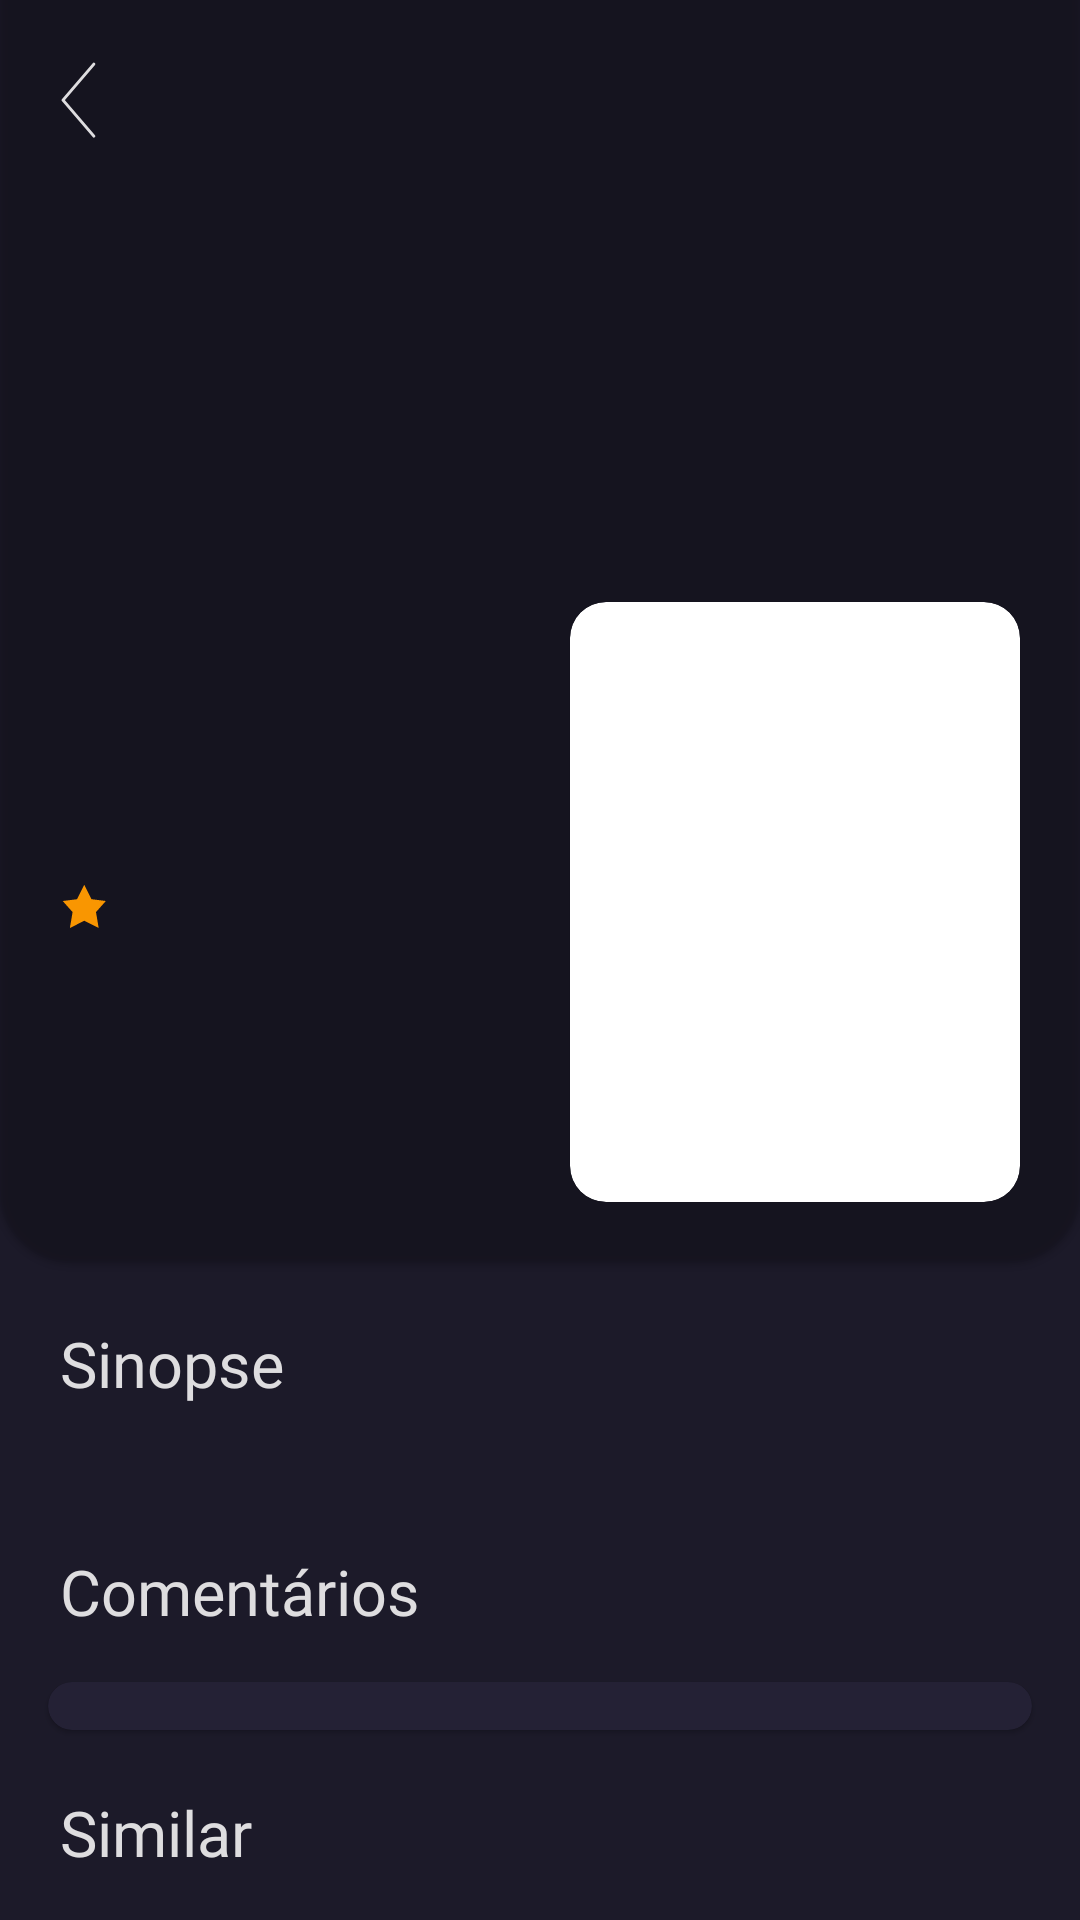

The Android layout XML behind this screen, and the referenced resources:
<!-- AndroidManifest.xml: application theme Theme.MovieDB -->
<!-- res/layout/fragment_detail_screen.xml -->
<?xml version="1.0" encoding="utf-8"?>
<ScrollView xmlns:android="http://schemas.android.com/apk/res/android"
    xmlns:app="http://schemas.android.com/apk/res-auto"
    xmlns:tools="http://schemas.android.com/tools"
    android:layout_width="match_parent"
    android:layout_height="match_parent"
    tools:context=".view.DetailScreenFragment"
    android:background="@color/backgroundColor">

    <androidx.constraintlayout.widget.ConstraintLayout
        android:layout_width="match_parent"
        android:layout_height="wrap_content">

        <com.google.android.material.card.MaterialCardView
            android:id="@+id/headerCard"
            android:layout_width="match_parent"
            android:layout_height="@dimen/headerHeight"
            app:cardBackgroundColor="@color/posterBackgroundColor"
            app:cardCornerRadius="@dimen/headerCorner"
            android:layout_marginTop="-24dp"
            app:layout_constraintEnd_toEndOf="parent"
            app:layout_constraintStart_toStartOf="parent"
            app:layout_constraintTop_toTopOf="parent">

            <androidx.constraintlayout.widget.ConstraintLayout
                android:layout_width="match_parent"
                android:layout_height="match_parent">

                <ImageView
                    android:id="@+id/headerBackPoster"
                    android:layout_width="match_parent"
                    android:layout_height="match_parent"
                    android:alpha=".37"
                    android:outlineProvider="background"
                    android:scaleType="centerCrop" />

                <ImageView
                    android:id="@+id/headerBackButton"
                    android:layout_width="wrap_content"
                    android:layout_height="wrap_content"
                    android:paddingHorizontal="20dp"
                    android:paddingTop="44dp"
                    android:paddingBottom="20dp"
                    app:layout_constraintStart_toStartOf="parent"
                    app:layout_constraintTop_toTopOf="parent"
                    app:srcCompat="@drawable/ic_right_arrow" />

                <com.google.android.material.card.MaterialCardView
                    android:id="@+id/headerPosterCard"
                    android:layout_width="wrap_content"
                    android:layout_height="wrap_content"
                    app:cardCornerRadius="@dimen/posterRadius"
                    android:layout_margin="@dimen/margin_default"
                    app:layout_constraintBottom_toBottomOf="parent"
                    app:layout_constraintEnd_toEndOf="parent">

                    <ImageView
                        android:id="@+id/headerPoster"
                        android:layout_width="@dimen/posterWidth"
                        android:layout_height="@dimen/posterHeight"
                        android:adjustViewBounds="true"
                        android:scaleType="matrix"
                        android:src="@drawable/default_poster"/>

                </com.google.android.material.card.MaterialCardView>

                <TextView
                    android:id="@+id/headerTitle"
                    android:layout_width="0dp"
                    style="@style/titleStyle"
                    app:layout_constraintEnd_toStartOf="@id/headerPosterCard"
                    app:layout_constraintHorizontal_bias="0"
                    app:layout_constraintStart_toStartOf="parent"
                    app:layout_constraintTop_toTopOf="@id/headerPosterCard"
                    tools:text="Batman" />

                <TextView
                    android:id="@+id/headerTime"
                    android:layout_marginTop="@dimen/margin_top"
                    style="@style/descriptionStyle"
                    app:layout_constraintEnd_toStartOf="@id/headerPosterCard"
                    app:layout_constraintHorizontal_bias="0"
                    app:layout_constraintStart_toStartOf="@id/headerTitle"
                    app:layout_constraintTop_toBottomOf="@id/headerTitle"
                    tools:text="1 hora(s) e 30 minuto(s)" />

                <TextView
                    android:id="@+id/headerGenres"
                    style="@style/descriptionStyle"
                    app:layout_constraintEnd_toStartOf="@id/headerPosterCard"
                    app:layout_constraintHorizontal_bias="0"
                    app:layout_constraintStart_toStartOf="@id/headerTitle"
                    app:layout_constraintTop_toBottomOf="@id/headerTime"
                    tools:text="Action • Super Hero" />

                <ImageView
                    android:id="@+id/headerStar"
                    android:layout_width="wrap_content"
                    android:layout_height="wrap_content"
                    app:layout_constraintStart_toStartOf="@id/headerTitle"
                    app:layout_constraintTop_toBottomOf="@id/headerGenres"
                    app:srcCompat="@drawable/ic_star" />

                <TextView
                    android:id="@+id/headerVotes"
                    style="@style/voteAverageStyle"
                    app:layout_constraintBottom_toBottomOf="@id/headerStar"
                    app:layout_constraintEnd_toStartOf="@id/headerPosterCard"
                    app:layout_constraintHorizontal_bias="0"
                    app:layout_constraintStart_toEndOf="@id/headerStar"
                    app:layout_constraintTop_toTopOf="@id/headerStar"
                    tools:text="8.9 / 10 Média de Votos" />

            </androidx.constraintlayout.widget.ConstraintLayout>
        </com.google.android.material.card.MaterialCardView>

        <TextView
            android:id="@+id/titleSinopse"
            style="@style/titleStyle"
            android:text="@string/titleSinopse"
            app:layout_constraintStart_toStartOf="parent"
            app:layout_constraintTop_toBottomOf="@+id/headerCard" />

        <TextView
            android:id="@+id/sinopse"
            style="@style/descriptionStyle"
            app:layout_constraintEnd_toEndOf="parent"
            app:layout_constraintStart_toStartOf="@+id/titleSinopse"
            app:layout_constraintTop_toBottomOf="@+id/titleSinopse"
            android:maxLines="3"
            android:ellipsize="end"
            android:layout_marginTop="@dimen/margin_top"
            android:layout_marginEnd="@dimen/margin_default"
            tools:text="The Asgardian Loki encounters the Other, the leader of an extraterrestrial race known as the Chitauri. In exchange for retrieving the Tesseract dasdasdOther, the leader of an extraterrestrial race known as the Chitauri. In exchange for retrieving the Tesseract dasdasd" />

        <TextView
            android:id="@+id/titleComments"
            style="@style/titleStyle"
            android:text="@string/titleComments"
            app:layout_constraintStart_toStartOf="parent"
            app:layout_constraintTop_toBottomOf="@+id/sinopse" />

        <com.google.android.material.card.MaterialCardView
            android:id="@+id/commentsCard"
            android:layout_width="match_parent"
            android:layout_height="wrap_content"
            android:layout_margin="16dp"
            app:layout_constraintStart_toStartOf="parent"
            app:layout_constraintTop_toBottomOf="@+id/titleComments"
            app:cardCornerRadius="@dimen/posterRadius"
            app:cardBackgroundColor="@color/commentCardColor">

            <androidx.recyclerview.widget.RecyclerView
                android:id="@+id/rvComment"
                android:layout_width="match_parent"
                android:layout_height="wrap_content"
                android:layout_marginHorizontal="16dp"
                android:layout_marginBottom="16dp"
                app:layoutManager="androidx.recyclerview.widget.LinearLayoutManager"
                tools:itemCount="3"/>

        </com.google.android.material.card.MaterialCardView>

        <TextView
            android:id="@+id/titleSimilar"
            style="@style/titleStyle"
            android:text="@string/titleSimilar"
            app:layout_constraintStart_toStartOf="parent"
            app:layout_constraintTop_toBottomOf="@+id/commentsCard" />

        <androidx.recyclerview.widget.RecyclerView
            android:id="@+id/rvSimilar"
            android:layout_width="match_parent"
            android:layout_height="wrap_content"
            android:layout_marginStart="@dimen/margin_default"
            android:layout_marginTop="@dimen/margin_top"
            android:layout_marginBottom="@dimen/margin_default"
            app:layout_constraintEnd_toEndOf="parent"
            app:layout_constraintStart_toStartOf="@+id/titleSimilar"
            app:layout_constraintTop_toBottomOf="@+id/titleSimilar" />
    </androidx.constraintlayout.widget.ConstraintLayout>
</ScrollView>
<!-- resources referenced by this layout -->
<resources>
  <color name="backgroundColor">#1C1A29</color>
  <color name="commentCardColor">#242135</color>
  <color name="posterBackgroundColor">#00FFFFFF</color>
  <dimen name="headerCorner">24dp</dimen>
  <dimen name="headerHeight">444dp</dimen>
  <dimen name="margin_default">20dp</dimen>
  <dimen name="margin_top">10dp</dimen>
  <dimen name="posterHeight">200dp</dimen>
  <dimen name="posterRadius">12dp</dimen>
  <dimen name="posterWidth">150dp</dimen>
  <!-- drawable ic_right_arrow (drawable) -->
  <vector xmlns:android="http://schemas.android.com/apk/res/android"
      android:width="12dp"
      android:height="26dp"
      android:viewportWidth="12"
      android:viewportHeight="26">
      <path
          android:strokeWidth="1"
          android:pathData="M11.2857,24.7083L1,12.7083L11.2857,0.7083"
          android:strokeLineJoin="round"
          android:fillColor="#00000000"
          android:strokeColor="#DEDDDF"
          android:strokeLineCap="round"/>
  </vector>
  <!-- drawable ic_star (drawable) -->
  <vector xmlns:android="http://schemas.android.com/apk/res/android"
      android:width="16dp"
      android:height="15dp"
      android:viewportWidth="16"
      android:viewportHeight="15">
    <path
        android:pathData="M8.093,0.6L10.493,5.4L15.293,6L11.997,9.696L12.893,15L8.093,12.6L3.293,15L4.197,9.696L0.893,6L5.693,5.4L8.093,0.6Z"
        android:fillColor="#F99601"/>
  </vector>
  <string name="titleComments">Comentários</string>
  <string name="titleSimilar">Similar</string>
  <string name="titleSinopse">Sinopse</string>
  <style name="descriptionStyle">
          <item name="android:layout_height">wrap_content</item>
          <item name="android:layout_width">0dp</item>
          <item name="android:fontFamily">@font/open_sans_regular</item>
          <item name="android:textColor">@color/descriptionColor</item>
          <item name="android:textSize">13sp</item>
          <item name="android:lineHeight" tools:targetApi="p">@dimen/line_height_text</item>
      </style>
  <style name="titleStyle">
          <item name="android:layout_height">wrap_content</item>
          <item name="android:layout_width">wrap_content</item>
          <item name="android:fontFamily">@font/open_sans_medium</item>
          <item name="android:textColor">@color/titleColor</item>
          <item name="android:textSize">21sp</item>
          <item name="android:layout_marginTop">@dimen/margin_default</item>
          <item name="android:layout_marginStart">@dimen/margin_default</item>
          <item name="android:lineHeight" tools:targetApi="p">@dimen/line_height_text</item>
      </style>
  <style name="voteAverageStyle">
          <item name="android:layout_height">wrap_content</item>
          <item name="android:layout_width">wrap_content</item>
          <item name="android:fontFamily">@font/open_sans_regular</item>
          <item name="android:textColor">@color/voteAverageColor</item>
          <item name="android:layout_marginStart">@dimen/margin_top</item>
          <item name="android:textSize">13sp</item>
          <item name="android:lineHeight" tools:targetApi="p">@dimen/line_height_text</item>
      </style>
  <style name="Theme.MovieDB" parent="Theme.MaterialComponents.DayNight.NoActionBar">
  
          <item name="colorPrimary">@color/backgroundColor</item>
          <item name="colorPrimaryVariant">@color/backgroundColor</item>
          <item name="colorOnPrimary">@color/white</item>
  
          <item name="colorSecondary">@color/logoColor</item>
          <item name="colorSecondaryVariant">@color/logoColor</item>
          <item name="colorOnSecondary">@color/black</item>
  
          <item name="android:statusBarColor">@color/statusBarColor</item>
      </style>
  <color name="descriptionColor">#DEDDDF</color>
  <dimen name="line_height_text">28.6dp</dimen>
  <color name="titleColor">#DEDDDF</color>
  <color name="voteAverageColor">#9C9B9B</color>
  <color name="white">#FFFFFFFF</color>
  <color name="logoColor">#B12C2C</color>
  <color name="black">#FF000000</color>
  <color name="statusBarColor">#171424</color>
</resources>
